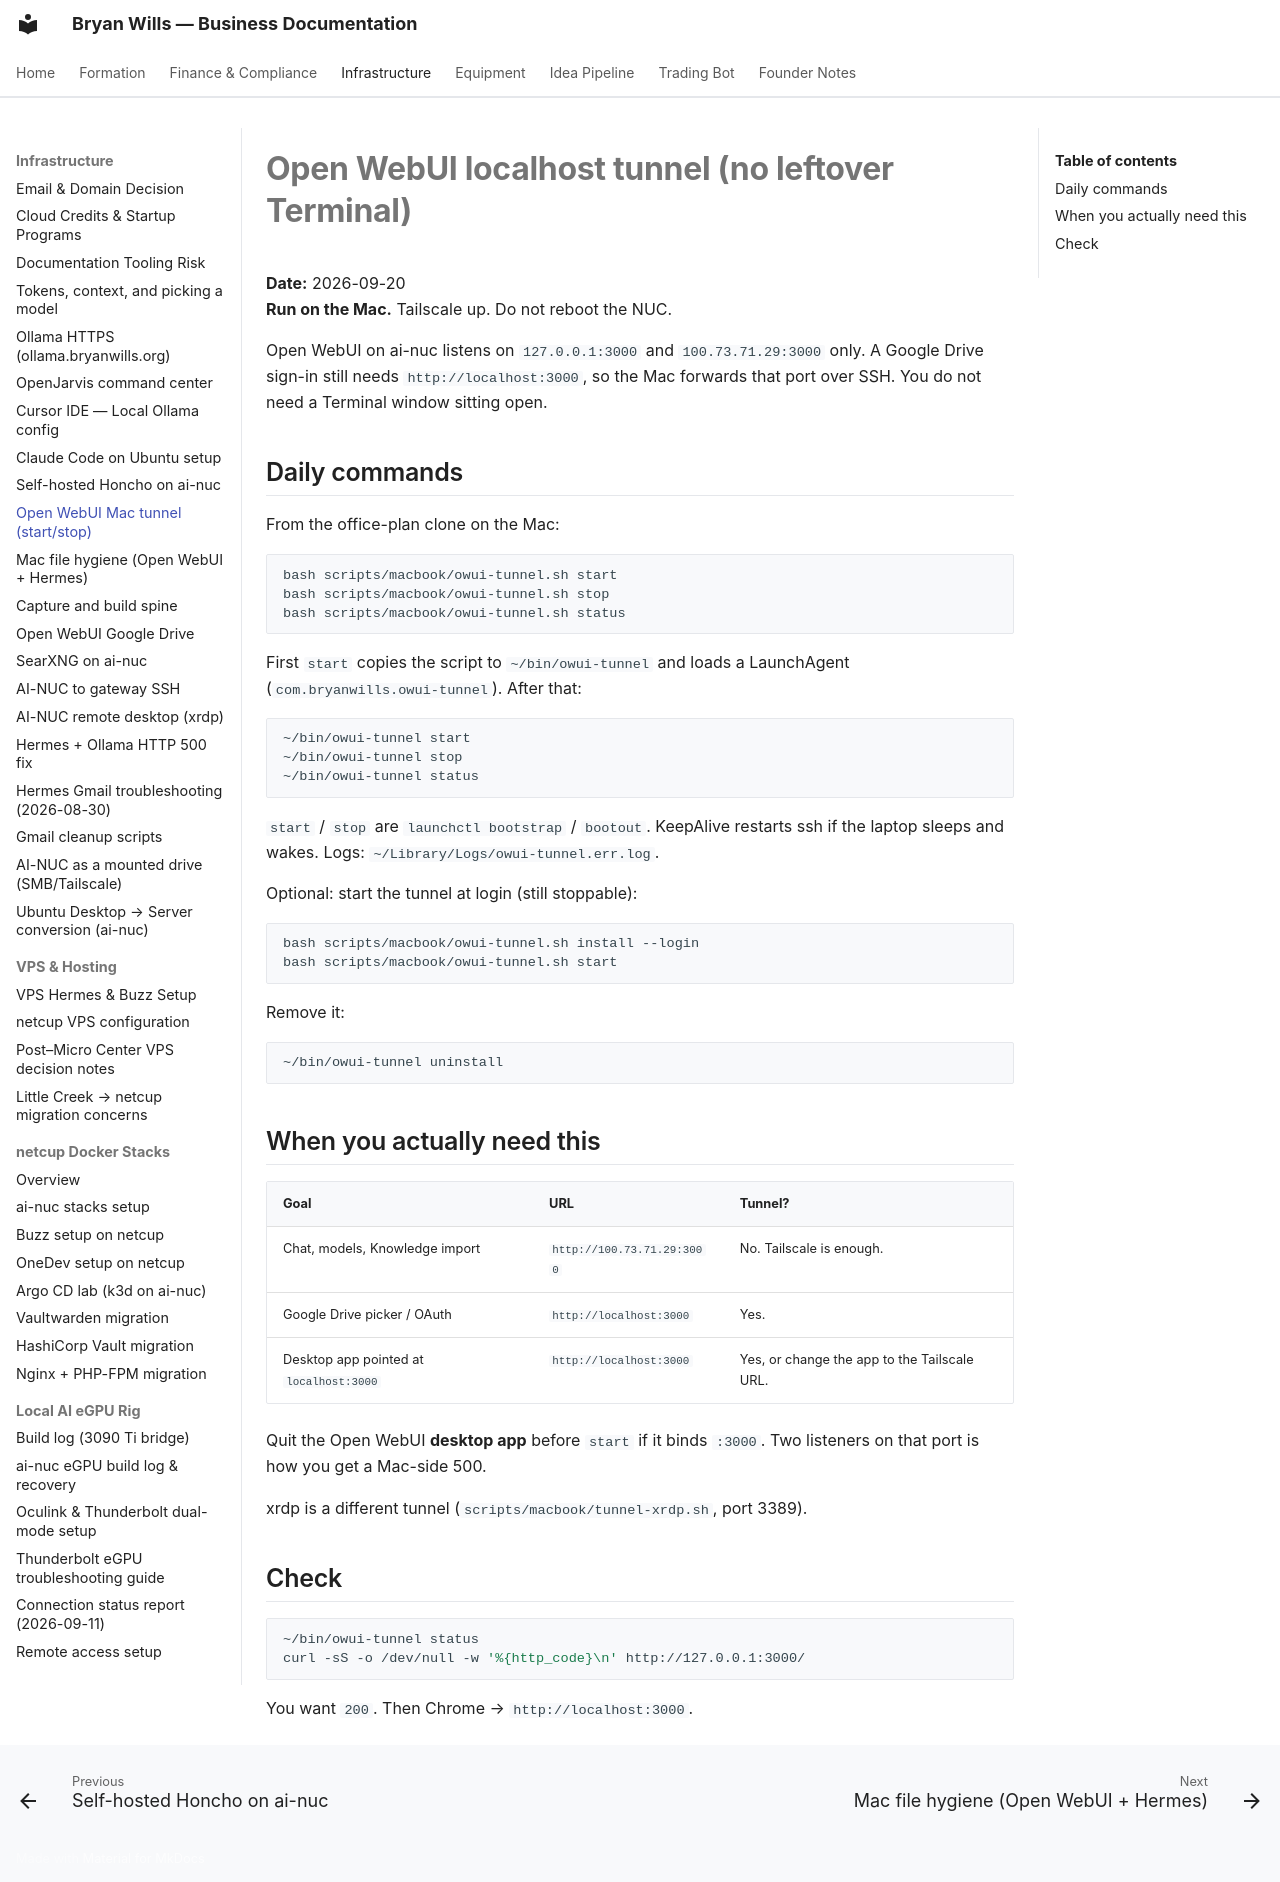

repository: bryanwills/office-plan · page: infrastructure/openwebui-mac-tunnel/index.html · generator: mkdocs

# Open WebUI localhost tunnel (no leftover Terminal)

**Date:** 2026-09-20  
**Run on the Mac.** Tailscale up. Do not reboot the NUC.

Open WebUI on ai-nuc listens on `127.0.0.1:3000` and `100.73.71.29:3000` only. A Google Drive sign-in still needs `http://localhost:3000`, so the Mac forwards that port over SSH. You do not need a Terminal window sitting open.

## Daily commands

From the office-plan clone on the Mac:

```bash
bash scripts/macbook/owui-tunnel.sh start
bash scripts/macbook/owui-tunnel.sh stop
bash scripts/macbook/owui-tunnel.sh status
```

First `start` copies the script to `~/bin/owui-tunnel` and loads a LaunchAgent (`com.bryanwills.owui-tunnel`). After that:

```bash
~/bin/owui-tunnel start
~/bin/owui-tunnel stop
~/bin/owui-tunnel status
```

`start` / `stop` are `launchctl bootstrap` / `bootout`. KeepAlive restarts ssh if the laptop sleeps and wakes. Logs: `~/Library/Logs/owui-tunnel.err.log`.

Optional: start the tunnel at login (still stoppable):

```bash
bash scripts/macbook/owui-tunnel.sh install --login
bash scripts/macbook/owui-tunnel.sh start
```

Remove it:

```bash
~/bin/owui-tunnel uninstall
```

## When you actually need this

| Goal | URL | Tunnel? |
|---|---|---|
| Chat, models, Knowledge import | `http://100.73.71.29:3000` | No. Tailscale is enough. |
| Google Drive picker / OAuth | `http://localhost:3000` | Yes. |
| Desktop app pointed at `localhost:3000` | `http://localhost:3000` | Yes, or change the app to the Tailscale URL. |

Quit the Open WebUI **desktop app** before `start` if it binds `:3000`. Two listeners on that port is how you get a Mac-side 500.

xrdp is a different tunnel (`scripts/macbook/tunnel-xrdp.sh`, port 3389).

## Check

```bash
~/bin/owui-tunnel status
curl -sS -o /dev/null -w '%{http_code}\n' http://127.0.0.1:3000/
```

You want `200`. Then Chrome → `http://localhost:3000`.
